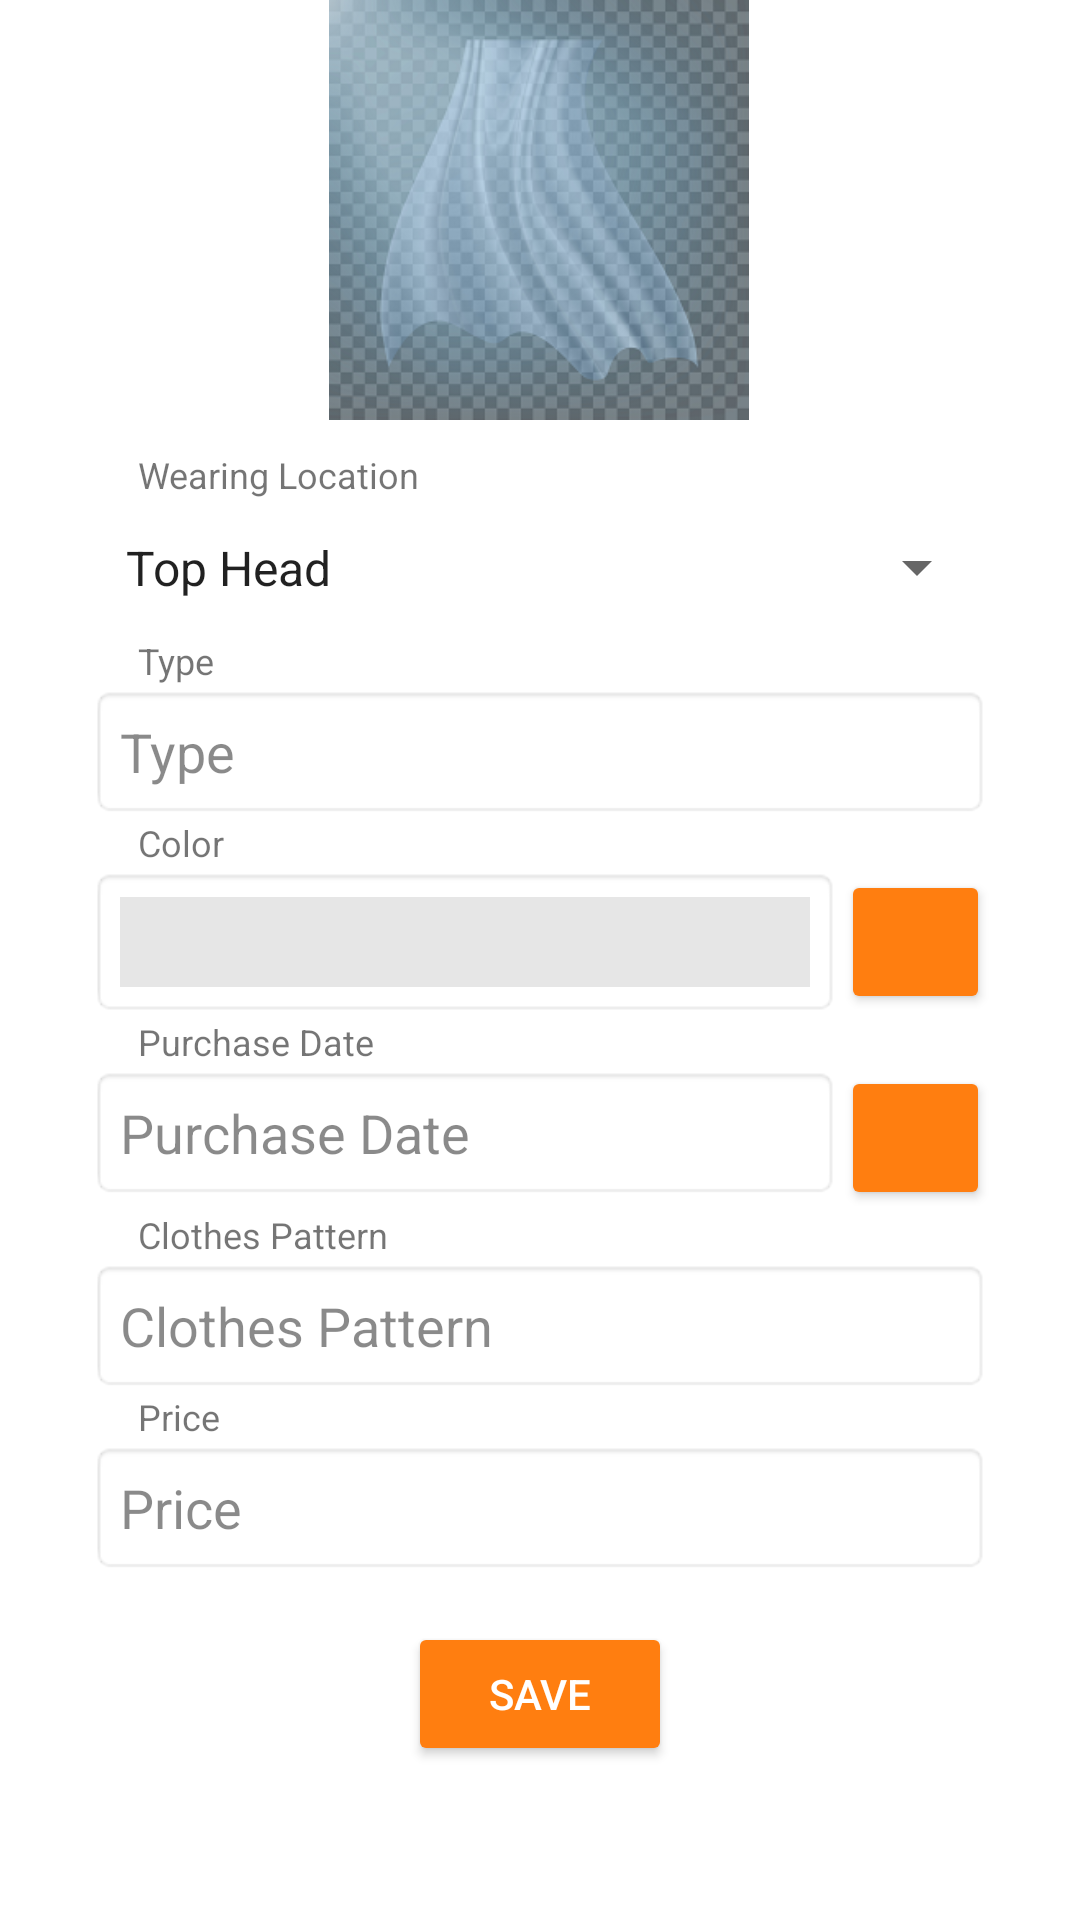

Produce the Android XML layout that renders to this screen, including the resource entries it uses.
<!-- AndroidManifest.xml: application theme Theme.VirtualCloset -->
<!-- res/layout/activity_add_clothes.xml -->
<?xml version="1.0" encoding="utf-8"?>
<ScrollView xmlns:android="http://schemas.android.com/apk/res/android"
    xmlns:app="http://schemas.android.com/apk/res-auto"
    xmlns:tools="http://schemas.android.com/tools"
    android:layout_width="match_parent"
    android:layout_height="wrap_content"
    android:layout_gravity="center_vertical"
    tools:context=".AddClothesActivity">

    <LinearLayout
        android:layout_width="match_parent"
        android:layout_height="wrap_content"
        android:layout_marginHorizontal="30dp">

        <androidx.constraintlayout.widget.ConstraintLayout
            android:layout_width="match_parent"
            android:layout_height="wrap_content"
            android:id="@+id/addClothesConstraintLayout"
            android:layout_gravity="center_vertical">

            <ImageView
                android:id="@+id/addClothesImage"
                android:layout_width="140dp"
                android:layout_height="140dp"
                android:contentDescription="@string/clothes_image"
                android:onClick="selectClothesImage"
                app:layout_constraintEnd_toEndOf="parent"
                app:layout_constraintHorizontal_bias="0.497"
                app:layout_constraintStart_toStartOf="parent"
                app:layout_constraintTop_toTopOf="parent"
                app:srcCompat="@drawable/clothes_bg" />

            <TextView
                android:id="@+id/textView0"
                style="@style/EditInfoTextStyle"
                android:layout_marginTop="10dp"
                android:layout_width="wrap_content"
                android:layout_height="wrap_content"
                android:layout_marginStart="16dp"
                android:text="@string/wearing_location"
                app:layout_constraintStart_toStartOf="parent"
                app:layout_constraintTop_toBottomOf="@+id/addClothesImage" />

            <RelativeLayout
                android:id="@+id/relativeLayout"
                style="@style/SpinnerRelativeLayoutBackground"
                android:layout_width="match_parent"
                android:layout_height="wrap_content"
                app:layout_constraintTop_toBottomOf="@+id/textView0">

                <Spinner
                    android:id="@+id/addClothesWearingLocation"
                    style="@style/SpinnerStyle"
                    android:layout_width="match_parent"
                    android:layout_height="wrap_content"
                    android:entries="@array/wearing_place" />
            </RelativeLayout>

            <TextView
                android:id="@+id/textView"
                style="@style/EditInfoTextStyle"
                android:layout_width="wrap_content"
                android:layout_height="wrap_content"
                android:text="@string/clothes_type"
                app:layout_constraintStart_toStartOf="@+id/textView0"
                app:layout_constraintTop_toBottomOf="@+id/relativeLayout" />

            <EditText
                android:id="@+id/addClothesType"
                style="@style/EditTextStyle"
                android:layout_width="match_parent"
                android:layout_height="wrap_content"
                android:ems="10"
                android:hint="@string/clothes_type"
                android:importantForAutofill="no"
                android:inputType="text"
                app:layout_constraintTop_toBottomOf="@+id/textView" />

            <TextView
                android:id="@+id/textView11"
                style="@style/EditInfoTextStyle"
                android:layout_width="wrap_content"
                android:layout_height="wrap_content"
                android:text="@string/clothes_color"
                app:layout_constraintStart_toStartOf="@+id/textView"
                app:layout_constraintTop_toBottomOf="@+id/addClothesType" />
            <LinearLayout
                android:id="@+id/addClothesColorLayout"
                android:layout_width="match_parent"
                android:layout_height="wrap_content"
                app:layout_constraintStart_toStartOf="@+id/textView4"
                app:layout_constraintTop_toBottomOf="@+id/textView11"

                android:orientation="horizontal">
                <LinearLayout
                    android:layout_width="match_parent"
                    android:layout_height="50dp"
                    android:layout_gravity="center"
                    android:layout_marginEnd="50dp"
                    style="@style/EditTextStyle"
                    android:orientation="horizontal">
                    <TextView
                        android:id="@+id/addClothesColor"
                        android:ems="10"
                        android:background="@color/gray_light"
                        android:importantForAutofill="no"
                        android:layout_height="match_parent"
                        android:layout_width="match_parent"/>
                </LinearLayout>

                <androidx.appcompat.widget.AppCompatImageButton
                    android:id="@+id/colorPicker"
                    android:layout_marginStart="-50dp"
                    android:layout_width="0dp"
                    android:layout_gravity="center"
                    android:onClick="selectColor"
                    style="@style/AppTheme.ImageButton"
                    android:layout_height="wrap_content"
                    android:layout_weight="1"
                    app:srcCompat="@drawable/color_picker"
                    android:contentDescription="@string/title_color_picker" />
            </LinearLayout>


            <TextView
                android:id="@+id/textView4"
                style="@style/EditInfoTextStyle"
                android:layout_width="wrap_content"
                android:layout_height="wrap_content"
                android:text="@string/purchase_date"
                app:layout_constraintStart_toStartOf="@+id/textView11"
                app:layout_constraintTop_toBottomOf="@+id/addClothesColorLayout" />

            <LinearLayout
                android:id="@+id/addClothesDateLayout"
                android:layout_width="match_parent"
                android:layout_height="wrap_content"
                app:layout_constraintStart_toStartOf="@+id/textView4"
                app:layout_constraintTop_toBottomOf="@+id/textView4"
                android:orientation="horizontal">
                <EditText
                    android:id="@+id/addClothesPurchaseDate"
                    style="@style/EditTextStyle"
                    android:layout_width="match_parent"
                    android:layout_height="wrap_content"
                    android:layout_marginEnd="50dp"
                    android:clickable="false"
                    android:cursorVisible="false"
                    android:focusable="false"
                    android:focusableInTouchMode="false"
                    android:ems="10"
                    android:importantForAutofill="no"
                    android:hint="@string/purchase_date"
                    android:inputType="datetime"/>

                <androidx.appcompat.widget.AppCompatImageButton
                    android:id="@+id/imageButton"
                    android:layout_marginStart="-50dp"
                    android:layout_width="0dp"
                    style="@style/AppTheme.ImageButton"
                    android:onClick="pickDate"
                    android:layout_height="wrap_content"
                    android:layout_weight="1"
                    app:srcCompat="@drawable/date"
                    android:contentDescription="@string/title_color_picker" />

            </LinearLayout>

            <TextView
                android:id="@+id/textView3"
                style="@style/EditInfoTextStyle"
                android:layout_width="wrap_content"
                android:layout_height="wrap_content"
                android:text="@string/clothes_pattern"
                app:layout_constraintStart_toStartOf="@+id/textView4"
                app:layout_constraintTop_toBottomOf="@+id/addClothesDateLayout" />

            <EditText
                android:id="@+id/addClothesPattern"
                style="@style/EditTextStyle"
                android:layout_width="match_parent"
                android:layout_height="wrap_content"
                android:hint="@string/clothes_pattern"
                android:importantForAutofill="no"
                android:inputType="text"
                app:layout_constraintTop_toBottomOf="@+id/textView3"
                tools:layout_editor_absoluteX="0dp" />

            <TextView
                android:id="@+id/textView5"
                style="@style/EditInfoTextStyle"
                android:layout_width="wrap_content"
                android:layout_height="wrap_content"
                android:text="@string/price"
                app:layout_constraintStart_toStartOf="@+id/textView3"
                app:layout_constraintTop_toBottomOf="@+id/addClothesPattern" />

            <EditText
                android:id="@+id/addClothesPrice"
                style="@style/EditTextStyle"
                android:layout_width="match_parent"
                android:layout_height="wrap_content"
                android:importantForAutofill="no"
                android:ems="10"
                android:hint="@string/price"
                android:inputType="numberDecimal"
                app:layout_constraintTop_toBottomOf="@+id/textView5" />


            <androidx.appcompat.widget.AppCompatButton
                android:layout_width="wrap_content"
                android:layout_height="wrap_content"
                android:layout_marginTop="16dp"
                android:onClick="saveClothes"
                style="@style/AppTheme.Button"
                android:text="@string/save"
                app:layout_constraintEnd_toEndOf="parent"
                app:layout_constraintStart_toStartOf="parent"
                app:layout_constraintTop_toBottomOf="@+id/addClothesPrice" />


        </androidx.constraintlayout.widget.ConstraintLayout>
    </LinearLayout>

</ScrollView>
<!-- resources referenced by this layout -->
<resources>
  <string-array name="wearing_place">
          <item name="top_head">Top Head</item>
          <item name="face">Face</item>
          <item name="body_upper">Upper Body</item>
          <item name="body_lower">Lower Body</item>
          <item name="feet">Feet</item>
      </string-array>
  <color name="gray_light">#FFE6E6E6</color>
  <!-- drawable clothes_bg: png bitmap (drawable, 95349 bytes) -->
  <string name="clothes_color">Color</string>
  <string name="clothes_image">Clothes Image</string>
  <string name="clothes_pattern">Clothes Pattern</string>
  <string name="clothes_type">Type</string>
  <string name="price">Price</string>
  <string name="purchase_date">Purchase Date</string>
  <string name="save">Save</string>
  <string name="title_color_picker">Select Color</string>
  <string name="wearing_location">Wearing Location</string>
  <style name="AppTheme.Button" parent="Widget.AppCompat.Button.Colored">
          <item name="android:backgroundTint">@color/orange</item>
          <item name="android:textColor">@color/white</item>
      </style>
  <style name="AppTheme.ImageButton" parent="Widget.AppCompat.Button.Colored">
          <item name="android:backgroundTint">@color/orange</item>
      </style>
  <style name="EditInfoTextStyle" parent="android:Widget.TextView">
          <item name="android:textSize">12sp</item>
      </style>
  <style name="EditTextStyle" parent="android:Widget.EditText">
          <item name="android:padding">10dp</item>
          <item name="android:background">@android:drawable/editbox_background_normal</item>
          <item name="android:textColorHint">@color/gray_transparent</item>
      </style>
  <style name="SpinnerRelativeLayoutBackground">
          <item name="android:background">@android:drawable/editbox_background_normal</item>
          <item name="android:backgroundTint">@color/white</item>
      </style>
  <style name="SpinnerStyle" parent="android:Widget">
          <item name="android:paddingVertical">6dp</item>
          <item name="android:layout_marginEnd">-10dp</item>
          <item name="android:layout_marginStart">-6dp</item>
          <item name="android:textColorHint">@color/gray_transparent</item>
      </style>
  <style name="Theme.VirtualCloset" parent="Theme.MaterialComponents.DayNight.DarkActionBar">
          
          <item name="colorPrimary">@color/purple_500</item>
          <item name="colorPrimaryVariant">@color/purple_700</item>
          <item name="colorOnPrimary">@color/white</item>
  
          
          <item name="colorSecondary">@color/teal_200</item>
          <item name="colorSecondaryVariant">@color/teal_700</item>
          <item name="colorOnSecondary">@color/black</item>
          
          <item name="android:statusBarColor" tools:targetApi="l">?attr/colorPrimaryVariant</item>
          
      </style>
  <color name="orange">#FFFF7E10</color>
  <color name="white">#FFFFFFFF</color>
  <color name="gray_transparent">#75000000</color>
  <color name="purple_500">#FF6200EE</color>
  <color name="purple_700">#FF3700B3</color>
  <color name="teal_200">#FF03DAC5</color>
  <color name="teal_700">#FF018786</color>
  <color name="black">#FF000000</color>
</resources>
